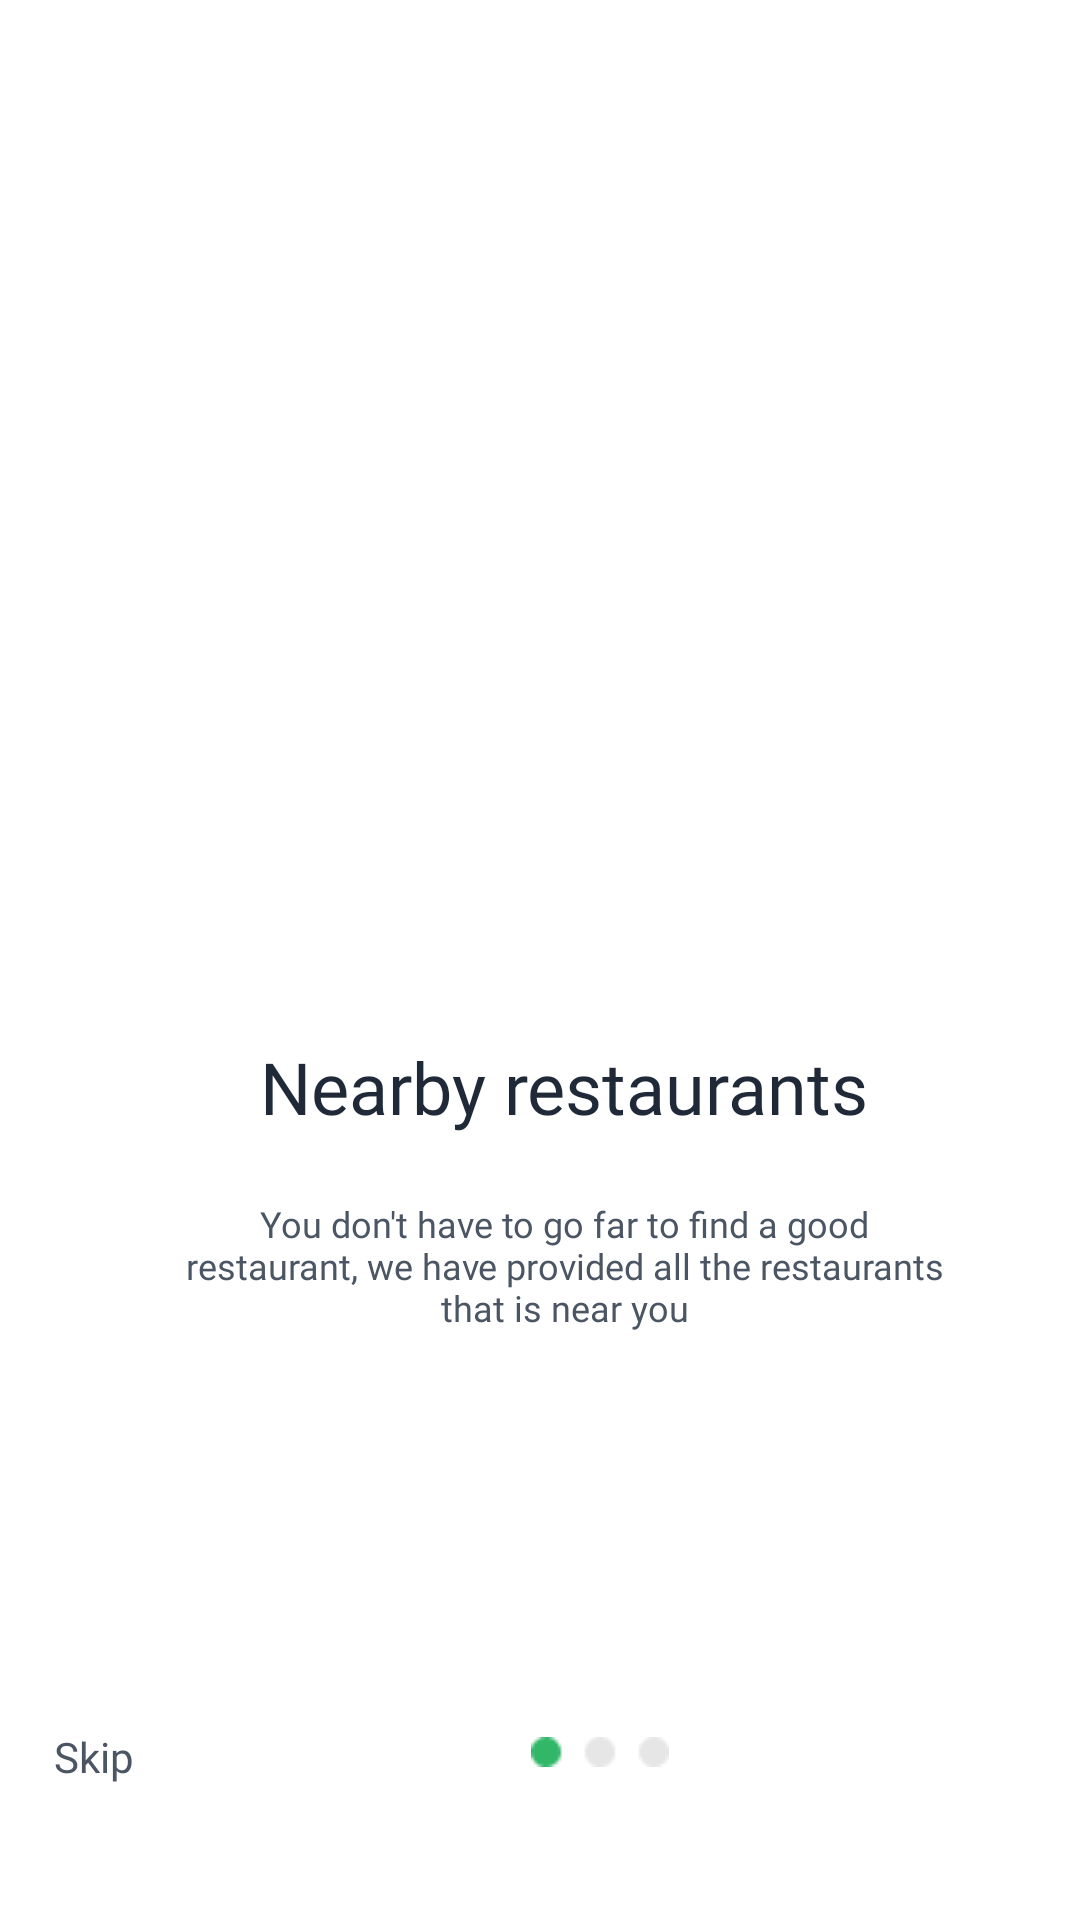

Produce the Android XML layout that renders to this screen, including the resource entries it uses.
<!-- AndroidManifest.xml: application theme Theme.DesignActivity -->
<!-- res/layout/onboard_trial_1.xml -->
<?xml version="1.0" encoding="utf-8"?>
<androidx.constraintlayout.widget.ConstraintLayout xmlns:android="http://schemas.android.com/apk/res/android"
    xmlns:app="http://schemas.android.com/apk/res-auto"
    xmlns:tools="http://schemas.android.com/tools"
    android:id="@+id/back"
    android:layout_width="match_parent"
    android:layout_height="match_parent"
    android:background="@color/white">

    <ImageView
        android:id="@+id/imageView"
        android:layout_width="wrap_content"
        android:layout_height="wrap_content"
        android:src="@drawable/track_and_place"
        app:layout_constraintBottom_toBottomOf="@+id/imageView5"
        app:layout_constraintEnd_toEndOf="parent"
        app:layout_constraintHorizontal_bias="0.522"
        app:layout_constraintStart_toStartOf="parent"
        app:layout_constraintTop_toTopOf="parent"
        app:layout_constraintVertical_bias="0.25" />

    <TextView
        android:id="@+id/textView"
        android:layout_width="wrap_content"
        android:layout_height="wrap_content"
        android:fontFamily="@font/inter_semibold"
        android:text="Nearby restaurants"
        android:textColor="@color/textColorDark"
        android:textSize="24sp"
        app:layout_constraintBottom_toTopOf="@+id/imageView5"
        app:layout_constraintEnd_toEndOf="@+id/imageView"
        app:layout_constraintStart_toStartOf="@+id/imageView"
        app:layout_constraintTop_toBottomOf="@+id/imageView" />

    <TextView
        android:id="@+id/textView2"
        android:layout_width="256dp"
        android:layout_height="wrap_content"
        android:fontFamily="@font/inter_regular"
        android:gravity="center"
        android:text="You don't have to go far to find a good restaurant, we have provided all the restaurants that is near you"
        android:textColor="@color/textColorLight"
        android:textSize="12sp"
        app:layout_constraintBottom_toTopOf="@+id/imageView5"
        app:layout_constraintEnd_toEndOf="@+id/imageView"
        app:layout_constraintHorizontal_bias="0.522"
        app:layout_constraintStart_toStartOf="@+id/imageView"
        app:layout_constraintTop_toBottomOf="@+id/textView"
        app:layout_constraintVertical_bias="0.13999999" />

    <ImageView
        android:id="@+id/imageView5"
        android:layout_width="wrap_content"
        android:layout_height="16dp"
        android:layout_marginBottom="48dp"
        app:layout_constraintBottom_toBottomOf="parent"
        app:layout_constraintEnd_toStartOf="@+id/imageView6"
        app:layout_constraintHorizontal_bias="0.527"
        app:layout_constraintStart_toEndOf="@+id/textView6"
        app:srcCompat="@drawable/g3101" />

    <TextView
        android:id="@+id/textView6"
        android:layout_width="wrap_content"
        android:layout_height="wrap_content"
        android:layout_marginStart="18dp"
        android:layout_marginLeft="18dp"
        android:fontFamily="@font/inter_regular"
        android:text="Skip"
        android:textColor="@color/textColorLight"
        android:textSize="14sp"
        app:layout_constraintStart_toStartOf="parent"
        app:layout_constraintTop_toTopOf="@+id/imageView5" />

    <ImageView
        android:id="@+id/imageView6"
        android:layout_width="wrap_content"
        android:layout_height="22dp"
        android:layout_marginEnd="18dp"
        android:layout_marginRight="18dp"
        app:layout_constraintEnd_toEndOf="parent"
        app:layout_constraintTop_toTopOf="@+id/imageView5"
        app:srcCompat="@drawable/next" />

</androidx.constraintlayout.widget.ConstraintLayout>
<!-- resources referenced by this layout -->
<resources>
  <color name="textColorDark">#1F2937</color>
  <color name="textColorLight">#4B5563</color>
  <color name="white">#FFFFFFFF</color>
  <!-- drawable g3101: png bitmap (drawable, 404 bytes) -->
  <style name="Theme.DesignActivity" parent="Theme.MaterialComponents.DayNight.DarkActionBar">
          
          <item name="colorPrimary">@color/textColorLight</item>
          <item name="colorPrimaryVariant">@color/purple_700</item>
          <item name="colorOnPrimary">@color/white</item>
          
          <item name="colorSecondary">@color/teal_200</item>
          <item name="colorSecondaryVariant">@color/teal_700</item>
          <item name="colorOnSecondary">@color/black</item>
          
          <item name="android:statusBarColor" tools:targetApi="l">?attr/colorPrimaryVariant</item>
          
      </style>
  <color name="purple_700">#FF3700B3</color>
  <color name="teal_200">#FF03DAC5</color>
  <color name="teal_700">#FF018786</color>
  <color name="black">#FF000000</color>
</resources>
